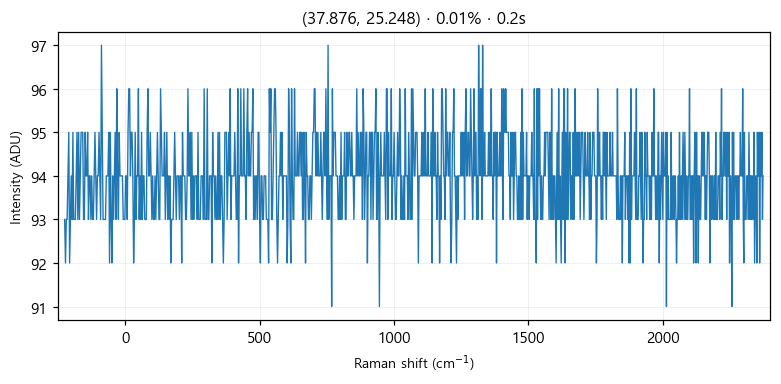

Source data for this figure (header and first rows):
# laser_power_pct, 0.01
# exposure_time, 0.2
# laser_nm, 532
# mode, single
pixel_index, raman_shift_cm-1, wavelength_nm, intensity
0, -224.8, 525.7, 93.0
1, -221.8, 525.8, 92.0
2, -218.7, 525.9, 93.0
3, -215.6, 526, 93.0
4, -212.6, 526.1, 94.0
5, -209.5, 526.2, 95.0
6, -206.5, 526.2, 92.0
7, -203.4, 526.3, 93.0
8, -200.3, 526.4, 94.0
9, -197.3, 526.5, 93.0
10, -194.2, 526.6, 95.0
11, -191.2, 526.7, 93.0
12, -188.1, 526.7, 93.0
13, -185.1, 526.8, 93.0
14, -182, 526.9, 94.0
15, -179, 527, 95.0
16, -175.9, 527.1, 93.0
17, -172.9, 527.2, 95.0
18, -169.8, 527.3, 93.0
19, -166.8, 527.3, 94.0
20, -163.7, 527.4, 95.0
21, -160.7, 527.5, 95.0
22, -157.6, 527.6, 95.0
23, -154.6, 527.7, 93.0
24, -151.6, 527.8, 93.0
25, -148.5, 527.9, 95.0
26, -145.5, 527.9, 94.0
27, -142.4, 528, 94.0
28, -139.4, 528.1, 95.0
29, -136.4, 528.2, 93.0
30, -133.3, 528.3, 94.0
31, -130.3, 528.4, 94.0
32, -127.3, 528.4, 93.0
33, -124.3, 528.5, 94.0
34, -121.2, 528.6, 93.0
35, -118.2, 528.7, 93.0
36, -115.2, 528.8, 94.0
37, -112.2, 528.9, 95.0
38, -109.1, 529, 94.0
39, -106.1, 529, 93.0
40, -103.1, 529.1, 94.0
41, -100.1, 529.2, 94.0
42, -97.05, 529.3, 95.0
43, -94.03, 529.4, 94.0
44, -91.01, 529.5, 93.0
45, -88, 529.5, 97.0
46, -84.98, 529.6, 95.0
47, -81.97, 529.7, 93.0
48, -78.96, 529.8, 93.0
49, -75.95, 529.9, 93.0
50, -72.94, 530, 93.0
51, -69.93, 530, 94.0
52, -66.93, 530.1, 94.0
53, -63.92, 530.2, 94.0
54, -60.92, 530.3, 95.0
55, -57.91, 530.4, 92.0
... 968 more rows
